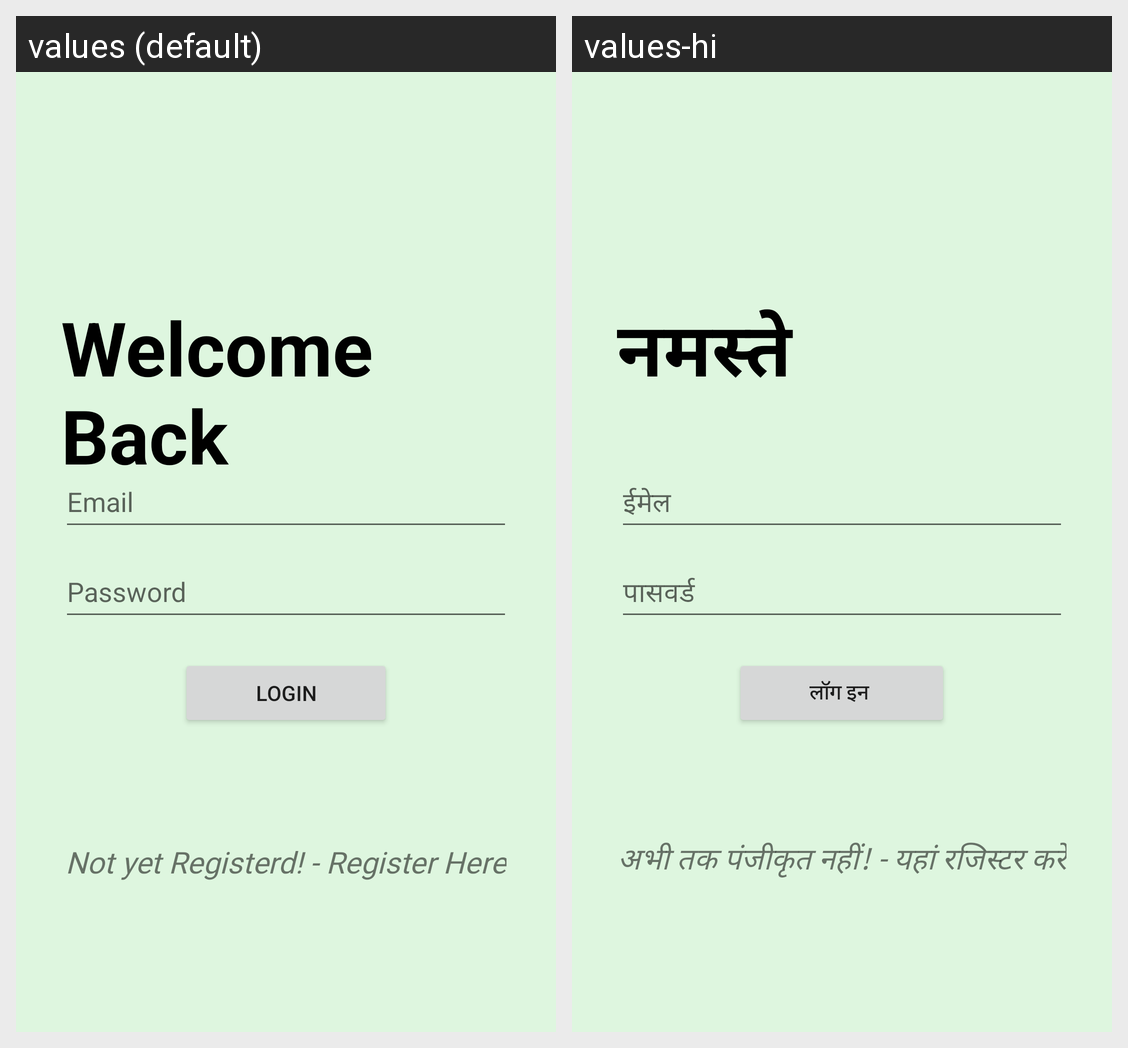

Strings drawn on this Android screen and how each of the app's shown locales translates them:
Android screen res/layout/activity_login.xml rendered under 2 locales, left to right: values (default), values-hi. Device: Nexus 5 (rendered at 1080×1920; each locale shown at half size, 540×960, under a caption strip naming it); theme Theme.FasalDoctor.
Strings drawn on this screen, with the default value and each locale's value (text and hints the layout hard-codes, and strings that could not be matched under every locale, appear in the picture but are not listed):

welcome
  values: Welcome Back  
  values-hi: नमस्ते 

email
  values: Email
  values-hi: ईमेल 

password
  values: Password
  values-hi: पासवर्ड 

login
  values: Login
  values-hi: लॉग इन 

registertxt
  values: Not yet Registerd! - Register Here
  values-hi: अभी तक पंजीकृत नहीं! - यहां रजिस्टर करें
